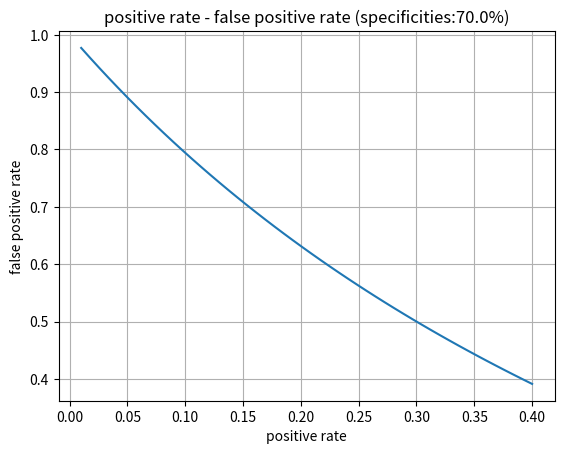

Source code (Python):
# 偽陽性と陽性者率のグラフ(python falsePositive1.py)
# 陽性者率は0.01~0.4程度で指定する
import numpy as np
import matplotlib.pyplot as plt

# 陽性者率と特異度の範囲指定
n = 100000 # サンプル数
positive_rates_x = np.linspace(0.01, 0.4) # 陽性者率(x軸)
specificities = 0.7 # 特異度

# 偽陽性率算出のための情報
truePositive = n * positive_rates_x * specificities # 真陽性の数
falsePositive = n * (1 - positive_rates_x) * (1 - specificities) # 偽陽性の数
falsePositiveRates = (falsePositive) / (falsePositive + truePositive) # 偽陽性の割合

# グラフ作成
plt.plot(positive_rates_x, falsePositiveRates)
plt.xlabel("positive rate") # 陽性者率
plt.ylabel("false positive rate") # 偽陽性率
plt.title(f"positive rate - false positive rate (specificities:{specificities * 100}%)")
plt.grid(True)
plt.show()
